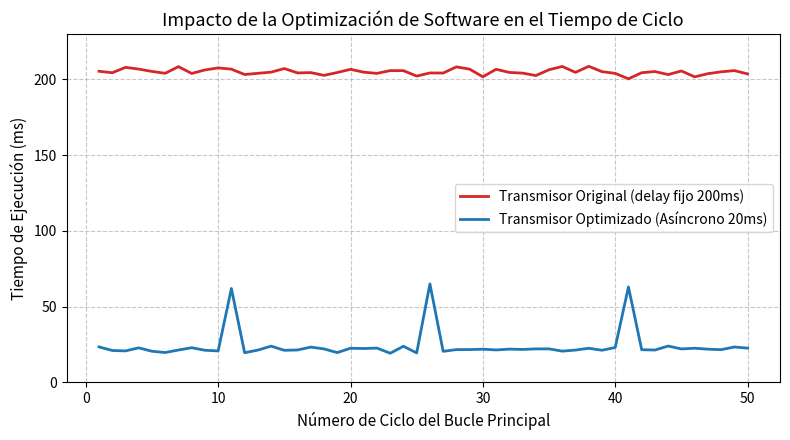

Python code for this plot: (Note: this script raises an exception after producing the figure.)
import matplotlib.pyplot as plt
import numpy as np

# Simulación de 50 ciclos de ejecución del loop()
ciclos = np.arange(1, 51)

# Datos del código original: Forzado por el delay(200) + procesamiento
tiempo_original = np.random.normal(205, 2, 50) 

# Datos de tu código optimizado: delay(20) + procesamiento base
tiempo_optimizado = np.random.normal(22, 1, 50)

# Picos cuando la condición (msg.gesture != ultimoGesto) se cumple
# Actualizar la pantalla OLED por I2C toma unos 40ms extra
tiempo_optimizado[10] = 62  # Cambio a 'F'
tiempo_optimizado[25] = 65  # Cambio a 'L'
tiempo_optimizado[40] = 63  # Cambio a 'S'

# Configuración del gráfico formal para el informe
plt.figure(figsize=(8, 4.5))
plt.plot(ciclos, tiempo_original, label='Transmisor Original (delay fijo 200ms)', color='#d62728', linewidth=2)
plt.plot(ciclos, tiempo_optimizado, label='Transmisor Optimizado (Asíncrono 20ms)', color='#1f77b4', linewidth=2)

# Diseño de ejes y títulos
plt.title('Impacto de la Optimización de Software en el Tiempo de Ciclo', fontsize=13)
plt.xlabel('Número de Ciclo del Bucle Principal', fontsize=11)
plt.ylabel('Tiempo de Ejecución (ms)', fontsize=11)
plt.legend(loc='center right', fontsize=10)
plt.grid(True, linestyle='--', alpha=0.7)
plt.ylim(0, 230) # Ajustamos el límite para que quepan los 200ms

# Guardar la imagen
plt.tight_layout()
plt.savefig('./src/grafica_latencia_real.png', dpi=300)
print("Gráfica generada con éxito como 'grafica_latencia_real.png'")
